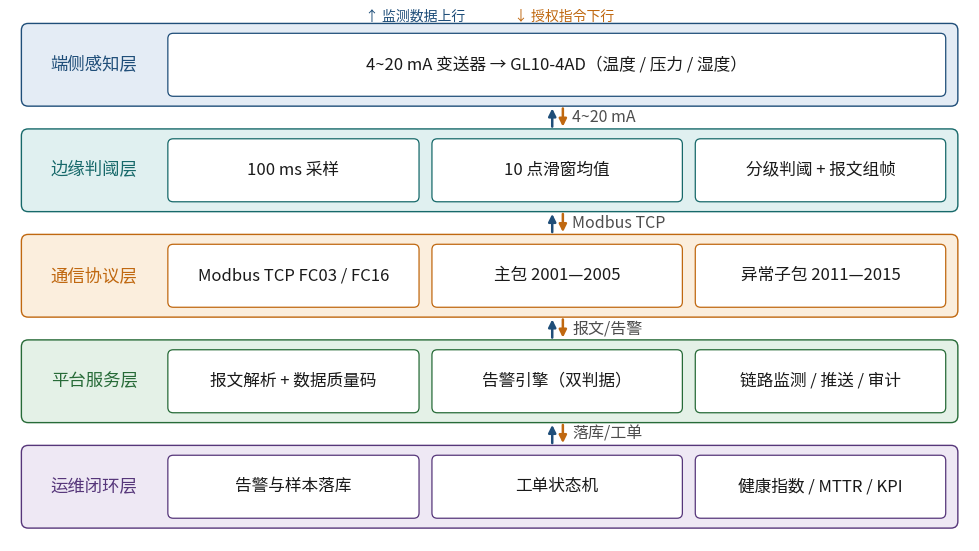

The matplotlib source for this figure: (Note: this script raises an exception after producing the figure.)
# -*- coding: utf-8 -*-
"""重绘图1 v4「平台总体架构与数据流」（美观迭代版）

相对 v3 的设计调整（只动视觉，不动任何技术内容）：
 1) 删除贯穿全图的两条长箭头（观感似"边框线"，用户反馈不美观）；
 2) 层间间隙由 21px 放宽到 30px、色带高 116→109（总高不变，版面比例不变）；
 3) 每个层间画一对短双箭头：蓝↑=监测数据上行、橙↓=授权指令下行
    （替换原来的"单灰线+横档"，与层间标签同一视觉系统）；
 4) 顶部加一行小图例："↑ 监测数据上行  ↓ 授权指令下行"（蓝/橙分色）。
"""
import matplotlib
matplotlib.use("Agg")
import matplotlib.pyplot as plt
from matplotlib.patches import FancyBboxPatch
from matplotlib import font_manager

for f in ["Microsoft YaHei", "SimHei"]:
    try:
        font_manager.findfont(f, fallback_to_default=False)
        plt.rcParams["font.sans-serif"] = [f]
        break
    except Exception:
        continue
plt.rcParams["axes.unicode_minus"] = False

W_PX, H_PX = 1265, 699
FIG_W = 9.6
fig = plt.figure(figsize=(FIG_W, FIG_W * H_PX / W_PX), dpi=300)
ax = fig.add_axes([0, 0, 1, 1])
ax.set_xlim(0, W_PX); ax.set_ylim(H_PX, 0)
ax.axis("off")

BANDS = [
    ("端侧感知层", "#e4ecf5", "#1f4e79",
     ["4~20 mA 变送器 → GL10-4AD（温度 / 压力 / 湿度）"]),
    ("边缘判阈层", "#e0f0f0", "#17696a",
     ["100 ms 采样", "10 点滑窗均值", "分级判阈 + 报文组帧"]),
    ("通信协议层", "#fbeedd", "#c06810",
     ["Modbus TCP FC03 / FC16", "主包 2001—2005", "异常子包 2011—2015"]),
    ("平台服务层", "#e4f1e7", "#276b38",
     ["报文解析 + 数据质量码", "告警引擎（双判据）", "链路监测 / 推送 / 审计"]),
    ("运维闭环层", "#eee8f4", "#56367a",
     ["告警与样本落库", "工单状态机", "健康指数 / MTTR / KPI"]),
]
CONN = ["4~20 mA", "Modbus TCP", "报文/告警", "落库/工单"]

# 色带高 109、层间间隙 30（原 116/21），总高与 17px 上下边距不变
BAND_Y = [(17, 126), (156, 265), (295, 404), (434, 543), (573, 682)]
INSET = 13
XB0, XB1 = 15, 1249              # 色带左右边
XLAB = 111                       # 层名中心
XO0, XO1 = 208, 1233             # 内容框左右边
X3 = [208, 539, 556, 886, 903, 1233]
XC = 721.5                       # 层间箭头对中轴
XCT = 741                        # 连接标签左边界

for i, ((y0, y1), (lab, fill, edge, boxes)) in enumerate(zip(BAND_Y, BANDS)):
    # 色带
    ax.add_patch(FancyBboxPatch((XB0, y0), XB1 - XB0, y1 - y0,
                                boxstyle="round,pad=0,rounding_size=9",
                                fc=fill, ec=edge, lw=1.0, zorder=2))
    # 层名
    ax.text(XLAB, (y0 + y1) / 2, lab, ha="center", va="center",
            fontsize=12.5, color=edge, zorder=4)
    # 内容框
    by0, by1 = y0 + INSET, y1 - INSET
    if len(boxes) == 1:
        ax.add_patch(FancyBboxPatch((XO0, by0), XO1 - XO0, by1 - by0,
                                    boxstyle="round,pad=0,rounding_size=7",
                                    fc="white", ec=edge, lw=0.9, zorder=3))
        ax.text((XO0 + XO1) / 2, (by0 + by1) / 2, boxes[0], ha="center",
                va="center", fontsize=12, color="#1a1a1a", zorder=4)
    else:
        for a, b, t in zip(X3[0::2], X3[1::2], boxes):
            ax.add_patch(FancyBboxPatch((a, by0), b - a, by1 - by0,
                                        boxstyle="round,pad=0,rounding_size=7",
                                        fc="white", ec=edge, lw=0.9, zorder=3))
            ax.text((a + b) / 2, (by0 + by1) / 2, t, ha="center",
                    va="center", fontsize=12, color="#1a1a1a", zorder=4)

# 层间连接：上行（蓝 ↑）/ 下行（橙 ↓）双箭头对 + 内容标签
for i in range(4):
    ytop = BAND_Y[i][1] + 1
    ybot = BAND_Y[i + 1][0] - 1
    ya, yb = ytop + 2, ybot - 2          # 箭头两端留余量
    # 上行：监测数据（蓝，尖朝上）
    ax.annotate("", xy=(XC - 7, ya), xytext=(XC - 7, yb),
                arrowprops=dict(arrowstyle="-|>", color="#1f4e79", lw=1.8,
                                mutation_scale=11, shrinkA=0, shrinkB=0), zorder=5)
    # 下行：授权指令（橙，尖朝下）
    ax.annotate("", xy=(XC + 7, yb), xytext=(XC + 7, ya),
                arrowprops=dict(arrowstyle="-|>", color="#c06810", lw=1.8,
                                mutation_scale=11, shrinkA=0, shrinkB=0), zorder=5)
    ax.text(XCT, (ytop + ybot) / 2, CONN[i], ha="left", va="center",
            fontsize=11.5, color="#4d4d4d", zorder=6,
            bbox=dict(fc="white", ec="none", pad=1.2))

# 顶部图例（箭头含义，蓝/橙分色）
ax.text(600, 8.5, "↑ 监测数据上行", ha="right", va="center",
        fontsize=10, color="#1f4e79", zorder=6)
ax.text(664, 8.5, "↓ 授权指令下行", ha="left", va="center",
        fontsize=10, color="#c06810", zorder=6)

out = r"D:/驭弓大师/10_创新升级/fig1_arch_v4.png"
plt.savefig(out, facecolor="white")
plt.close(fig)
print("saved:", out)
